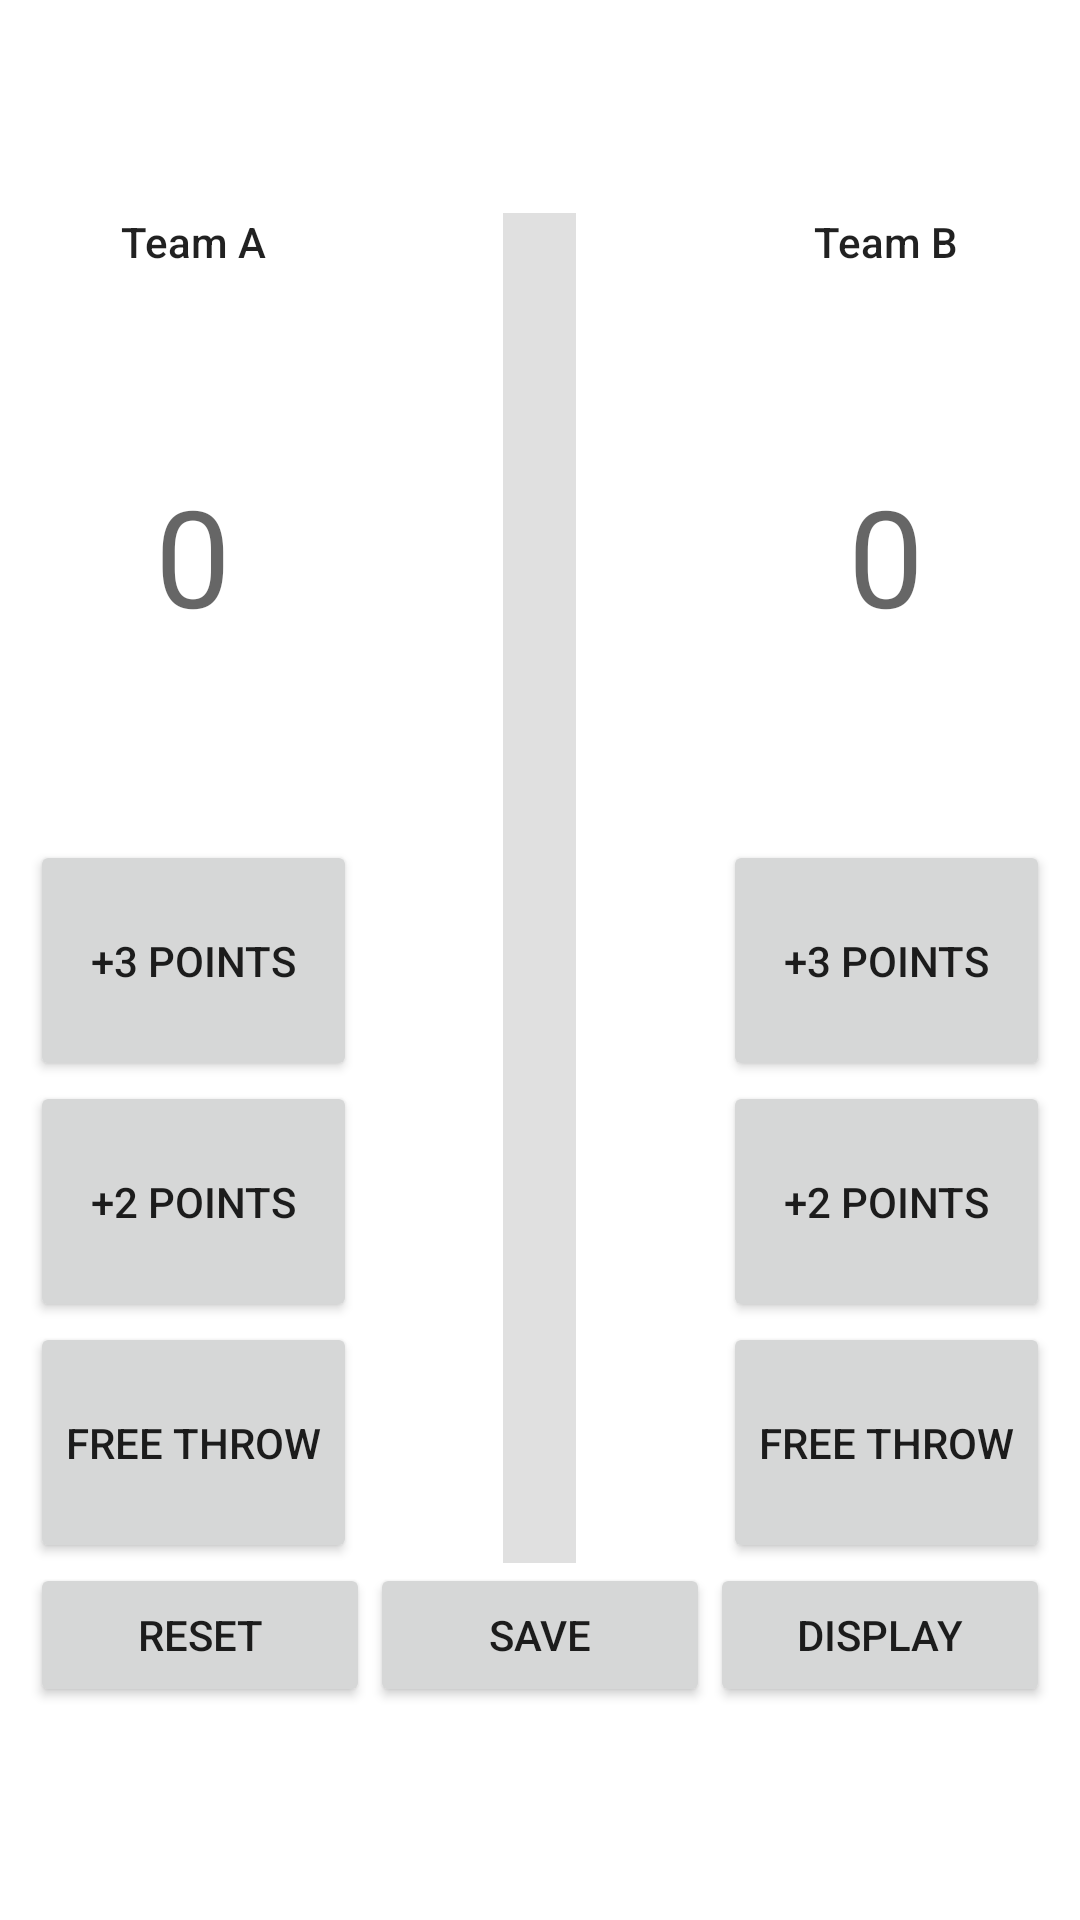

Write the Android layout XML for this screen, with the resource values it uses.
<!-- AndroidManifest.xml: application theme Theme.CS4518Assignment1 -->
<!-- res/layout/activity_main.xml -->
<?xml version="1.0" encoding="utf-8"?>
<androidx.constraintlayout.widget.ConstraintLayout xmlns:android="http://schemas.android.com/apk/res/android"
    xmlns:app="http://schemas.android.com/apk/res-auto"
    xmlns:tools="http://schemas.android.com/tools"
    android:layout_width="match_parent"
    android:layout_height="match_parent"
    tools:context=".MainActivity">

    <LinearLayout
        android:layout_width="match_parent"
        android:layout_height="600dp"
        android:layout_marginStart="10dp"
        android:layout_marginEnd="10dp"
        android:gravity="center"
        android:orientation="vertical"
        app:layout_constraintBottom_toBottomOf="parent"
        app:layout_constraintEnd_toEndOf="parent"
        app:layout_constraintStart_toStartOf="parent"
        app:layout_constraintTop_toTopOf="parent">


        <LinearLayout
            android:layout_width="match_parent"
            android:layout_height="450dp"
            android:orientation="horizontal">

            <LinearLayout
                android:layout_width="wrap_content"
                android:layout_height="match_parent"
                android:orientation="vertical">

                <TextView
                    android:id="@+id/labelTeamA"
                    android:layout_width="match_parent"
                    android:layout_height="wrap_content"
                    android:layout_weight="1"
                    android:text="Team A"
                    android:textAlignment="center"
                    android:textAppearance="@style/TextAppearance.AppCompat.Body2" />

                <TextView
                    android:id="@+id/pointsTeamA"
                    android:layout_width="match_parent"
                    android:layout_height="wrap_content"
                    android:layout_weight="1"
                    android:text="0"
                    android:textAlignment="center"
                    android:textAppearance="@style/TextAppearance.AppCompat.Display2" />

                <Button
                    android:id="@+id/buttonTeamAThreePoints"
                    android:layout_width="match_parent"
                    android:layout_height="15dp"
                    android:layout_weight="1"
                    android:text="+3 Points" />

                <Button
                    android:id="@+id/buttonTeamATwoPoints"
                    android:layout_width="match_parent"
                    android:layout_height="15dp"
                    android:layout_weight="1"
                    android:text="+2 Points" />

                <Button
                    android:id="@+id/buttonTeamAFreeThrow"
                    android:layout_width="match_parent"
                    android:layout_height="15dp"
                    android:layout_weight="1"
                    android:text="Free Throw" />

            </LinearLayout>

            <Space
                android:layout_width="25dp"
                android:layout_height="match_parent"
                android:layout_weight="1" />

            <View
                android:id="@+id/divider"
                android:layout_width="0.01dp"
                android:layout_height="match_parent"
                android:layout_weight="1"
                android:background="?android:attr/listDivider" />

            <Space
                android:layout_width="25dp"
                android:layout_height="match_parent"
                android:layout_weight="1" />

            <LinearLayout
                android:layout_width="wrap_content"
                android:layout_height="match_parent"
                android:orientation="vertical">

                <TextView
                    android:id="@+id/labelTeamB"
                    android:layout_width="match_parent"
                    android:layout_height="wrap_content"
                    android:layout_weight="1"
                    android:text="Team B"
                    android:textAlignment="center"
                    android:textAppearance="@style/TextAppearance.AppCompat.Body2" />

                <TextView
                    android:id="@+id/pointsTeamB"
                    android:layout_width="match_parent"
                    android:layout_height="wrap_content"
                    android:layout_weight="1"
                    android:text="0"
                    android:textAlignment="center"
                    android:textAppearance="@style/TextAppearance.AppCompat.Display2" />

                <Button
                    android:id="@+id/buttonTeamBThreePoints"
                    android:layout_width="match_parent"
                    android:layout_height="15dp"
                    android:layout_weight="1"
                    android:text="+3 Points" />

                <Button
                    android:id="@+id/buttonTeamBTwoPoints"
                    android:layout_width="match_parent"
                    android:layout_height="15dp"
                    android:layout_weight="1"
                    android:text="+2 Points" />

                <Button
                    android:id="@+id/buttonTeamBFreeThrow"
                    android:layout_width="match_parent"
                    android:layout_height="15dp"
                    android:layout_weight="1"
                    android:text="Free Throw" />

            </LinearLayout>
        </LinearLayout>

        <LinearLayout
            android:layout_width="match_parent"
            android:layout_height="wrap_content"
            android:orientation="horizontal">

            <Button
                android:id="@+id/buttonReset"
                android:layout_width="wrap_content"
                android:layout_height="wrap_content"
                android:layout_weight="1"
                android:text="Reset" />

            <Button
                android:id="@+id/buttonSave"
                android:layout_width="wrap_content"
                android:layout_height="wrap_content"
                android:layout_weight="1"
                android:text="Save" />

            <Button
                android:id="@+id/buttonDisplay"
                android:layout_width="wrap_content"
                android:layout_height="wrap_content"
                android:layout_weight="1"
                android:text="Display" />
        </LinearLayout>

    </LinearLayout>


</androidx.constraintlayout.widget.ConstraintLayout>
<!-- resources referenced by this layout -->
<resources>
  <style name="Theme.CS4518Assignment1" parent="Theme.MaterialComponents.DayNight.DarkActionBar">
          
          <item name="colorPrimary">@color/purple_500</item>
          <item name="colorPrimaryVariant">@color/purple_700</item>
          <item name="colorOnPrimary">@color/white</item>
          
          <item name="colorSecondary">@color/teal_200</item>
          <item name="colorSecondaryVariant">@color/teal_700</item>
          <item name="colorOnSecondary">@color/black</item>
          
          <item name="android:statusBarColor" tools:targetApi="l">?attr/colorPrimaryVariant</item>
          
      </style>
  <!-- not gathered from this repository: default colours our renderer supplied (Android Studio template values) -->
  <color name="purple_500">#FF6200EE</color>
  <color name="purple_700">#FF3700B3</color>
  <color name="teal_200">#FF03DAC5</color>
  <color name="teal_700">#FF018786</color>
  <color name="black">#FF000000</color>
  <color name="white">#FFFFFFFF</color>
</resources>
